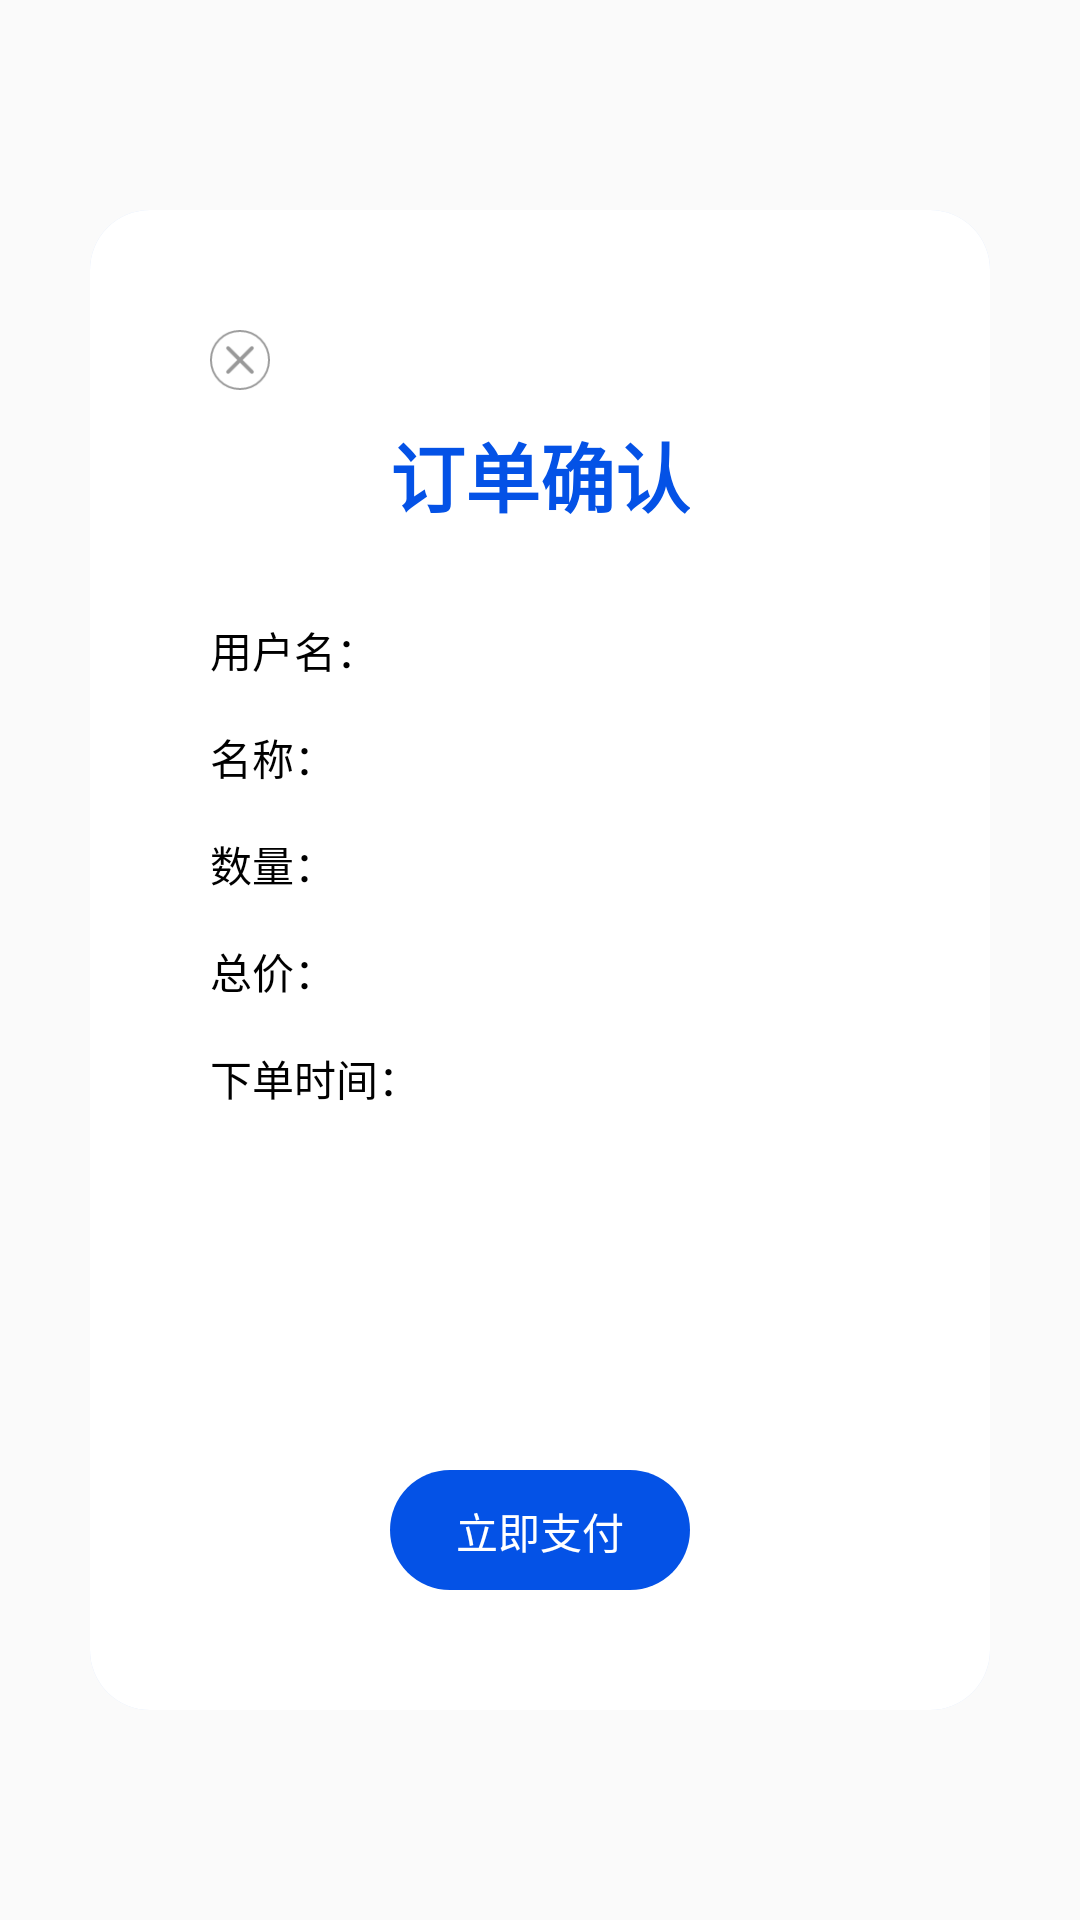

Produce the Android XML layout that renders to this screen, including the resource entries it uses.
<!-- AndroidManifest.xml: application theme Theme.notAnimation -->
<!-- res/layout/activity_paysure.xml -->
<?xml version="1.0" encoding="utf-8"?>
<RelativeLayout xmlns:android="http://schemas.android.com/apk/res/android"
    xmlns:tools="http://schemas.android.com/tools"
    android:layout_width="match_parent"
    android:layout_height="match_parent"
    tools:context="ui.fragment.PaySureDialogFragment">

    <RelativeLayout
        android:layout_width="300dp"
        android:layout_height="500dp"
        android:layout_centerInParent="true"
        android:background="@drawable/background_square"
        android:padding="40dp">

        <ImageView
            android:id="@+id/iv_close"
            android:layout_width="20dp"
            android:layout_height="20dp"
            android:src="@mipmap/ic_close" />

        <TextView
            android:id="@+id/tv_pay_title"
            android:layout_width="wrap_content"
            android:layout_height="wrap_content"
            android:layout_centerHorizontal="true"
            android:layout_marginTop="30dp"
            android:text="订单确认"
            android:textColor="#FF0452E6"
            android:textSize="25sp"
            android:textStyle="bold" />

        <TextView
            android:id="@+id/tv_pay_user"
            android:layout_width="wrap_content"
            android:layout_height="wrap_content"
            android:layout_below="@+id/tv_pay_title"
            android:layout_marginTop="30dp"
            android:text="用户名："
            android:textColor="@color/black"
            android:textSize="14sp" />

        <TextView
            android:id="@+id/tv_pay_name"
            android:layout_width="wrap_content"
            android:layout_height="wrap_content"
            android:layout_below="@+id/tv_pay_user"
            android:layout_marginTop="15dp"
            android:text="名称："
            android:textColor="@color/black"
            android:textSize="14sp" />

        <TextView
            android:id="@+id/tv_pay_num"
            android:layout_width="wrap_content"
            android:layout_height="wrap_content"
            android:layout_below="@+id/tv_pay_name"
            android:layout_marginTop="15dp"
            android:text="数量："
            android:textColor="@color/black"
            android:textSize="14sp" />

        <TextView
            android:id="@+id/tv_pay_total"
            android:layout_width="wrap_content"
            android:layout_height="wrap_content"
            android:layout_below="@+id/tv_pay_num"
            android:layout_marginTop="15dp"
            android:text="总价："
            android:textColor="@color/black"
            android:textSize="14sp" />

        <TextView
            android:id="@+id/tv_pay_time"
            android:layout_width="wrap_content"
            android:layout_height="wrap_content"
            android:layout_below="@+id/tv_pay_total"
            android:layout_marginTop="15dp"
            android:text="下单时间："
            android:textColor="@color/black"
            android:textSize="14sp" />

        <TextView
            android:id="@+id/tv_pay_sure"
            android:layout_width="100dp"
            android:layout_height="40dp"
            android:layout_alignParentBottom="true"
            android:layout_centerHorizontal="true"
            android:background="@drawable/background_bt_blue"
            android:gravity="center"
            android:text="立即支付"
            android:textColor="@color/white" />

    </RelativeLayout>

</RelativeLayout>
<!-- resources referenced by this layout -->
<resources>
  <color name="black">#000000</color>
  <color name="white">#ffffff</color>
  <!-- drawable background_bt_blue (drawable-v24) -->
  <?xml version="1.0" encoding="utf-8"?>
  <shape xmlns:android="http://schemas.android.com/apk/res/android">
  
      
      <solid android:color="#FF0452E6" />
  
      
      <corners android:radius="100mm"/>
  
      
      <padding
          android:left="10dp"
          android:top="10dp"
          android:right="10dp"
          android:bottom="10dp"
          />
  </shape>
  <!-- drawable background_square (drawable-v24) -->
  <?xml version="1.0" encoding="utf-8"?>
  <layer-list xmlns:android="http://schemas.android.com/apk/res/android">
      
      <item>
          <shape>
              <solid android:color="#33458aff" />
              
              <corners android:radius="20dp" />
          </shape>
      </item>
      
      <item>
          <shape>
              <solid android:color="@android:color/white" />
              <corners android:radius="20dp" />
          </shape>
      </item>
  </layer-list>
  <!-- mipmap ic_close: png bitmap (mipmap-xhdpi, 1699 bytes) -->
  <style name="Theme.notAnimation" parent="Theme.AppCompat.Light.NoActionBar">
          <item name="android:windowAnimationStyle">@style/notAnimation</item>
      </style>
  <style name="notAnimation">
          <item name="android:activityOpenEnterAnimation">@null</item>
          <item name="android:activityOpenExitAnimation">@null</item>
          <item name="android:activityCloseEnterAnimation">@null</item>
          <item name="android:activityCloseExitAnimation">@null</item>
          <item name="android:taskOpenEnterAnimation">@null</item>
          <item name="android:taskOpenExitAnimation">@null</item>
          <item name="android:taskCloseEnterAnimation">@null</item>
          <item name="android:taskCloseExitAnimation">@null</item>
          <item name="android:taskToFrontEnterAnimation">@null</item>
          <item name="android:taskToFrontExitAnimation">@null</item>
          <item name="android:taskToBackEnterAnimation">@null</item>
          <item name="android:taskToBackExitAnimation">@null</item>
      </style>
</resources>
